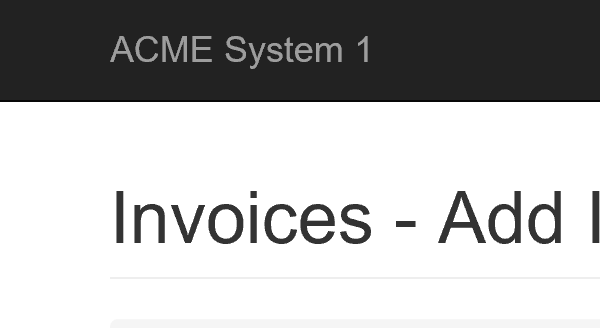
Task: Robotic Enterprise Framework
Workflow: Process

Step 1: Attach Browser 'iexplore.exe ACME' in window 'ACME System 1 - Invoices - Add Invoice Details'

Step 2: type [Patient] into the text box (no picture)

Step 3: type [Amount] into the text box (no picture)

Step 4: type [PaymentType] into the text box (no picture)

Step 5: click on the button (no picture)

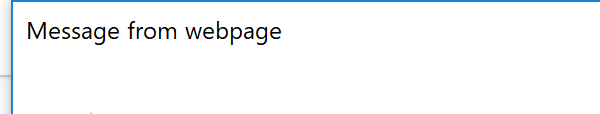
Step 6: Attach Window 'iexplore.exe Message' on the dialog in window 'Message from webpage' (iexplore.exe)
